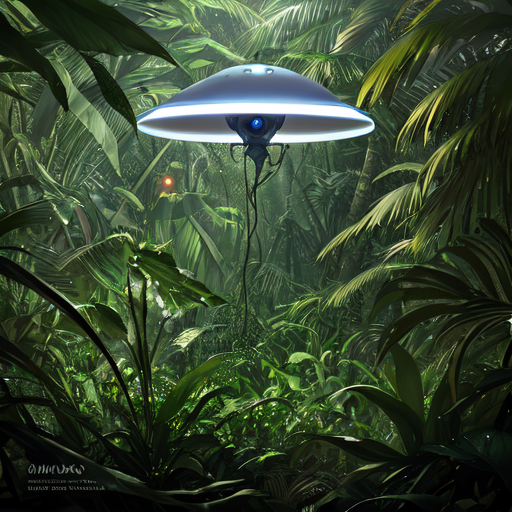
Generation parameters embedded in this image by AUTOMATIC1111 Stable Diffusion web UI or a fork of it (Forge, ...) (PNG 'parameters' text chunk):
in the jungle there is an ufo, photorealistic, 8k, ultrarealistic
Steps: 100, Sampler: Euler a, CFG scale: 7, Seed: 1607067474, Size: 512x512, Model hash: e3edb8a26f, Model: ghostmix_v20Bakedvae